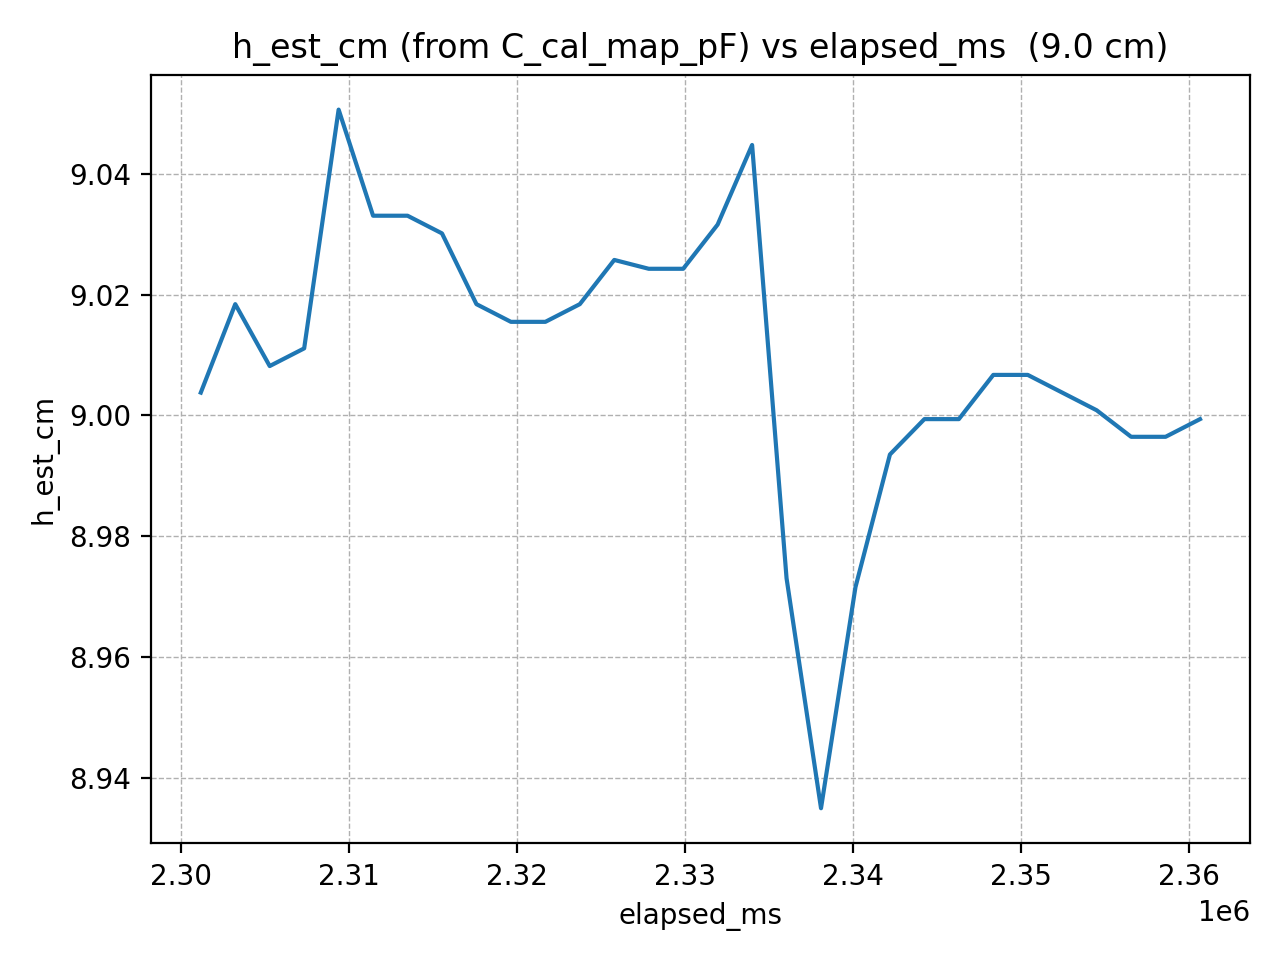

The data file committed next to this chart (first rows):
elapsed_ms, h_est_cm
2301171, 9.004
2303222, 9.018
2305273, 9.008
2307324, 9.011
2309375, 9.051
2311426, 9.033
2313477, 9.033
2315528, 9.03
2317579, 9.018
2319630, 9.016
2321681, 9.016
2323732, 9.018
2325783, 9.026
2327834, 9.024
2329885, 9.024
2331936, 9.032
2333987, 9.045
2336038, 8.973
2338089, 8.935
2340140, 8.972
2342191, 8.994
2344242, 8.999
2346293, 8.999
2348344, 9.007
2350395, 9.007
2352446, 9.004
2354497, 9.001
2356548, 8.996
2358599, 8.996
2360650, 8.999
